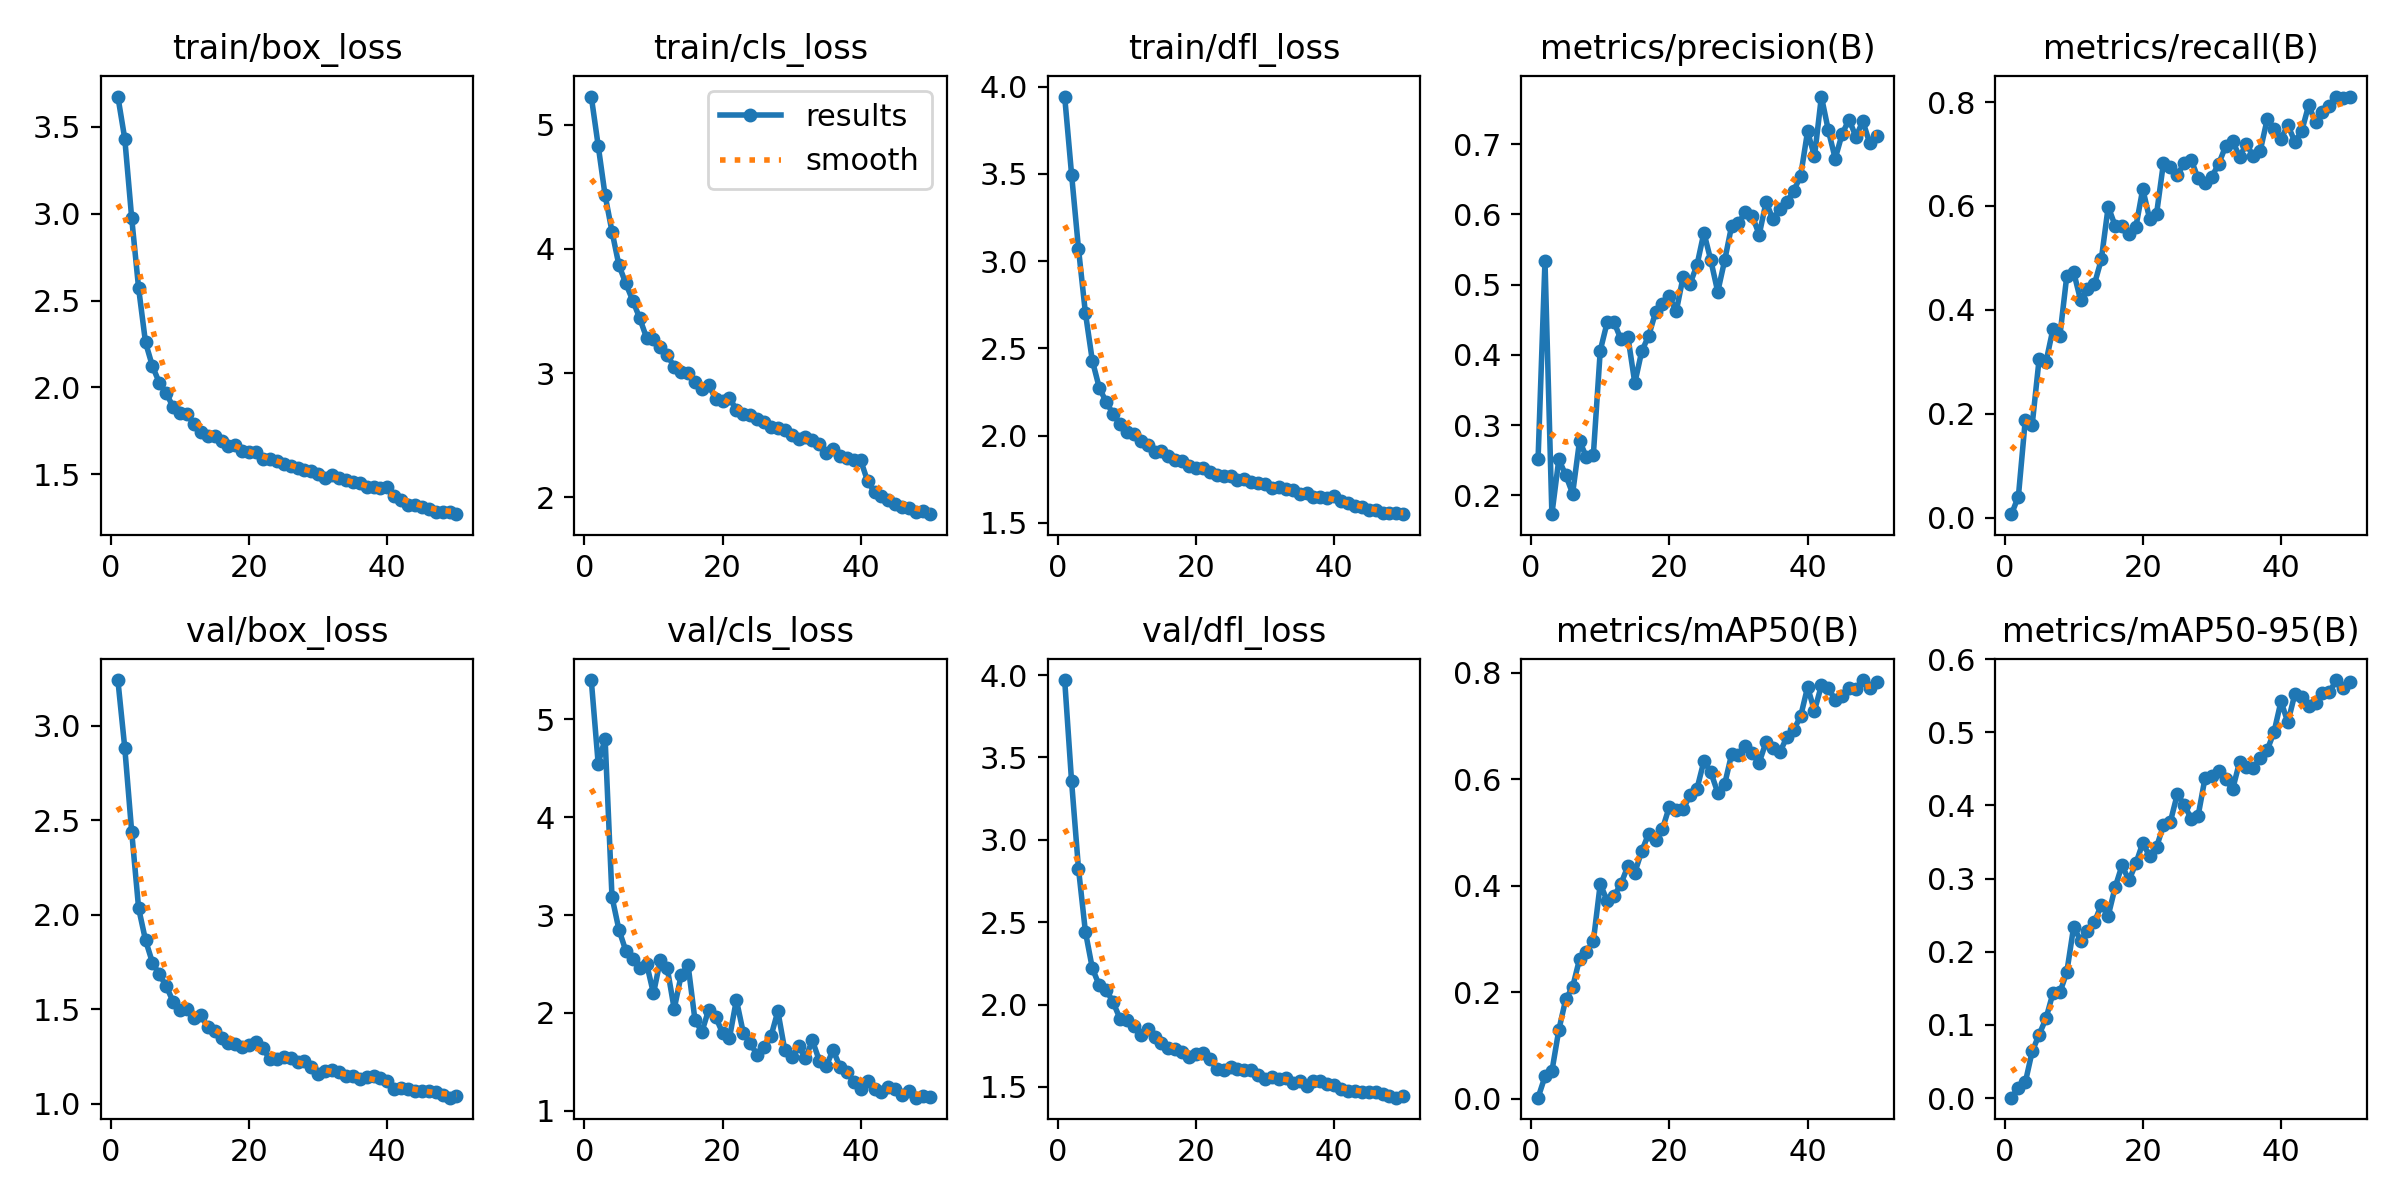

The table this chart was drawn from, first rows:
epoch, time, train/box_loss, train/cls_loss, train/dfl_loss, metrics/precision(B), metrics/recall(B), metrics/mAP50(B), metrics/mAP50-95(B), val/box_loss, val/cls_loss, val/dfl_loss, lr/pg0, lr/pg1, lr/pg2
1, 77.49, 3.675, 5.227, 3.944, 0.252, 0.00662, 0.00167, 0.00045, 3.241, 5.403, 3.97, 0.07003, 0.00333, 0.00333
2, 151, 3.431, 4.832, 3.497, 0.5336, 0.04062, 0.04151, 0.01422, 2.882, 4.548, 3.354, 0.0399, 0.006531, 0.006531
3, 223, 2.975, 4.432, 3.071, 0.1733, 0.1881, 0.0513, 0.02134, 2.439, 4.803, 2.825, 0.009634, 0.009601, 0.009601
4, 293.7, 2.572, 4.14, 2.703, 0.2514, 0.1791, 0.1288, 0.06379, 2.036, 3.184, 2.442, 0.009406, 0.009406, 0.009406
5, 366.7, 2.259, 3.869, 2.43, 0.229, 0.3049, 0.1865, 0.08655, 1.866, 2.851, 2.221, 0.009208, 0.009208, 0.009208
6, 440.6, 2.122, 3.723, 2.275, 0.2026, 0.3002, 0.2096, 0.109, 1.748, 2.634, 2.117, 0.00901, 0.00901, 0.00901
7, 510.9, 2.027, 3.585, 2.193, 0.2775, 0.3628, 0.2622, 0.1432, 1.685, 2.553, 2.09, 0.008812, 0.008812, 0.008812
8, 581.4, 1.967, 3.444, 2.125, 0.2546, 0.3493, 0.2753, 0.1444, 1.623, 2.458, 2.015, 0.008614, 0.008614, 0.008614
9, 651.9, 1.886, 3.286, 2.064, 0.2577, 0.4647, 0.2958, 0.1717, 1.541, 2.504, 1.915, 0.008416, 0.008416, 0.008416
10, 723.9, 1.852, 3.278, 2.02, 0.4062, 0.4726, 0.4037, 0.2341, 1.496, 2.199, 1.905, 0.008218, 0.008218, 0.008218
11, 796.8, 1.847, 3.211, 2.01, 0.4463, 0.4185, 0.3714, 0.2152, 1.501, 2.541, 1.868, 0.00802, 0.00802, 0.00802
12, 868.7, 1.789, 3.143, 1.971, 0.4464, 0.4401, 0.3805, 0.2281, 1.453, 2.455, 1.816, 0.007822, 0.007822, 0.007822
13, 941.8, 1.742, 3.054, 1.945, 0.422, 0.4491, 0.4039, 0.2403, 1.469, 2.04, 1.851, 0.007624, 0.007624, 0.007624
14, 1014, 1.719, 3.006, 1.907, 0.4258, 0.497, 0.437, 0.2642, 1.408, 2.382, 1.801, 0.007426, 0.007426, 0.007426
15, 1083, 1.723, 2.998, 1.91, 0.36, 0.5986, 0.4247, 0.2492, 1.385, 2.493, 1.769, 0.007228, 0.007228, 0.007228
16, 1155, 1.693, 2.933, 1.883, 0.4051, 0.5618, 0.4651, 0.2881, 1.346, 1.93, 1.738, 0.00703, 0.00703, 0.00703
17, 1226, 1.664, 2.874, 1.862, 0.427, 0.5605, 0.4979, 0.3181, 1.324, 1.804, 1.732, 0.006832, 0.006832, 0.006832
18, 1297, 1.667, 2.903, 1.854, 0.4605, 0.546, 0.4862, 0.2975, 1.319, 2.033, 1.713, 0.006634, 0.006634, 0.006634
19, 1370, 1.634, 2.794, 1.825, 0.4719, 0.5592, 0.5067, 0.3207, 1.303, 1.958, 1.682, 0.006436, 0.006436, 0.006436
20, 1443, 1.626, 2.779, 1.817, 0.4832, 0.6327, 0.5489, 0.3487, 1.314, 1.793, 1.701, 0.006238, 0.006238, 0.006238
21, 1518, 1.631, 2.802, 1.814, 0.4622, 0.5746, 0.5422, 0.3305, 1.328, 1.743, 1.703, 0.00604, 0.00604, 0.00604
22, 1589, 1.588, 2.704, 1.793, 0.5116, 0.585, 0.5435, 0.3435, 1.295, 2.132, 1.671, 0.005842, 0.005842, 0.005842
23, 1660, 1.587, 2.669, 1.774, 0.5014, 0.6833, 0.5709, 0.3728, 1.235, 1.796, 1.61, 0.005644, 0.005644, 0.005644
24, 1731, 1.577, 2.666, 1.771, 0.528, 0.6742, 0.5825, 0.378, 1.236, 1.693, 1.604, 0.005446, 0.005446, 0.005446
25, 1802, 1.561, 2.631, 1.77, 0.574, 0.6586, 0.6344, 0.4154, 1.247, 1.569, 1.619, 0.005248, 0.005248, 0.005248
26, 1872, 1.548, 2.604, 1.745, 0.5345, 0.6834, 0.6132, 0.4008, 1.243, 1.65, 1.607, 0.00505, 0.00505, 0.00505
27, 1943, 1.538, 2.571, 1.75, 0.4899, 0.689, 0.5751, 0.3822, 1.221, 1.758, 1.601, 0.004852, 0.004852, 0.004852
28, 2013, 1.526, 2.558, 1.735, 0.5344, 0.6534, 0.5907, 0.3854, 1.226, 2.017, 1.6, 0.004654, 0.004654, 0.004654
29, 2085, 1.52, 2.541, 1.728, 0.5831, 0.6444, 0.6469, 0.437, 1.194, 1.619, 1.571, 0.004456, 0.004456, 0.004456
30, 2157, 1.504, 2.502, 1.722, 0.5873, 0.6563, 0.646, 0.4408, 1.156, 1.546, 1.551, 0.004258, 0.004258, 0.004258
31, 2228, 1.479, 2.467, 1.7, 0.6039, 0.6813, 0.6622, 0.4465, 1.173, 1.658, 1.56, 0.00406, 0.00406, 0.00406
32, 2299, 1.498, 2.49, 1.704, 0.5979, 0.7153, 0.6489, 0.4364, 1.179, 1.541, 1.55, 0.003862, 0.003862, 0.003862
33, 2371, 1.479, 2.46, 1.692, 0.5712, 0.7251, 0.6316, 0.4219, 1.171, 1.717, 1.553, 0.003664, 0.003664, 0.003664
34, 2445, 1.465, 2.431, 1.686, 0.6178, 0.6948, 0.6706, 0.4594, 1.148, 1.512, 1.525, 0.003466, 0.003466, 0.003466
35, 2516, 1.456, 2.361, 1.667, 0.5928, 0.7189, 0.6583, 0.4526, 1.149, 1.455, 1.536, 0.003268, 0.003268, 0.003268
36, 2588, 1.447, 2.394, 1.673, 0.6081, 0.6956, 0.6514, 0.4511, 1.133, 1.62, 1.505, 0.00307, 0.00307, 0.00307
37, 2659, 1.427, 2.337, 1.648, 0.6177, 0.706, 0.6792, 0.4646, 1.141, 1.446, 1.534, 0.002872, 0.002872, 0.002872
38, 2730, 1.425, 2.317, 1.65, 0.6337, 0.7665, 0.6934, 0.4756, 1.147, 1.393, 1.533, 0.002674, 0.002674, 0.002674
39, 2801, 1.419, 2.303, 1.641, 0.655, 0.749, 0.7186, 0.5006, 1.14, 1.293, 1.517, 0.002476, 0.002476, 0.002476
40, 2872, 1.426, 2.298, 1.656, 0.7182, 0.7291, 0.7734, 0.5423, 1.121, 1.216, 1.512, 0.002278, 0.002278, 0.002278
41, 2944, 1.372, 2.129, 1.623, 0.6825, 0.7554, 0.7291, 0.5138, 1.081, 1.299, 1.486, 0.00208, 0.00208, 0.00208
42, 3015, 1.351, 2.043, 1.616, 0.7678, 0.7239, 0.7766, 0.5521, 1.083, 1.217, 1.473, 0.001882, 0.001882, 0.001882
43, 3087, 1.325, 2.015, 1.594, 0.7199, 0.7437, 0.7714, 0.5487, 1.081, 1.188, 1.473, 0.001684, 0.001684, 0.001684
44, 3158, 1.325, 1.976, 1.588, 0.6795, 0.7936, 0.7495, 0.5354, 1.071, 1.243, 1.469, 0.001486, 0.001486, 0.001486
45, 3230, 1.309, 1.944, 1.576, 0.7144, 0.7619, 0.7575, 0.5395, 1.07, 1.221, 1.471, 0.001288, 0.001288, 0.001288
46, 3301, 1.302, 1.923, 1.573, 0.7351, 0.7803, 0.7711, 0.5542, 1.071, 1.16, 1.472, 0.00109, 0.00109, 0.00109
47, 3373, 1.284, 1.912, 1.555, 0.7106, 0.7915, 0.7698, 0.5547, 1.066, 1.198, 1.458, 0.000892, 0.000892, 0.000892
48, 3444, 1.282, 1.883, 1.557, 0.7328, 0.8105, 0.7867, 0.5715, 1.047, 1.132, 1.444, 0.000694, 0.000694, 0.000694
49, 3515, 1.284, 1.889, 1.553, 0.701, 0.8074, 0.772, 0.5604, 1.033, 1.15, 1.435, 0.000496, 0.000496, 0.000496
50, 3586, 1.27, 1.866, 1.549, 0.7117, 0.8091, 0.7834, 0.5693, 1.042, 1.141, 1.442, 0.000298, 0.000298, 0.000298
